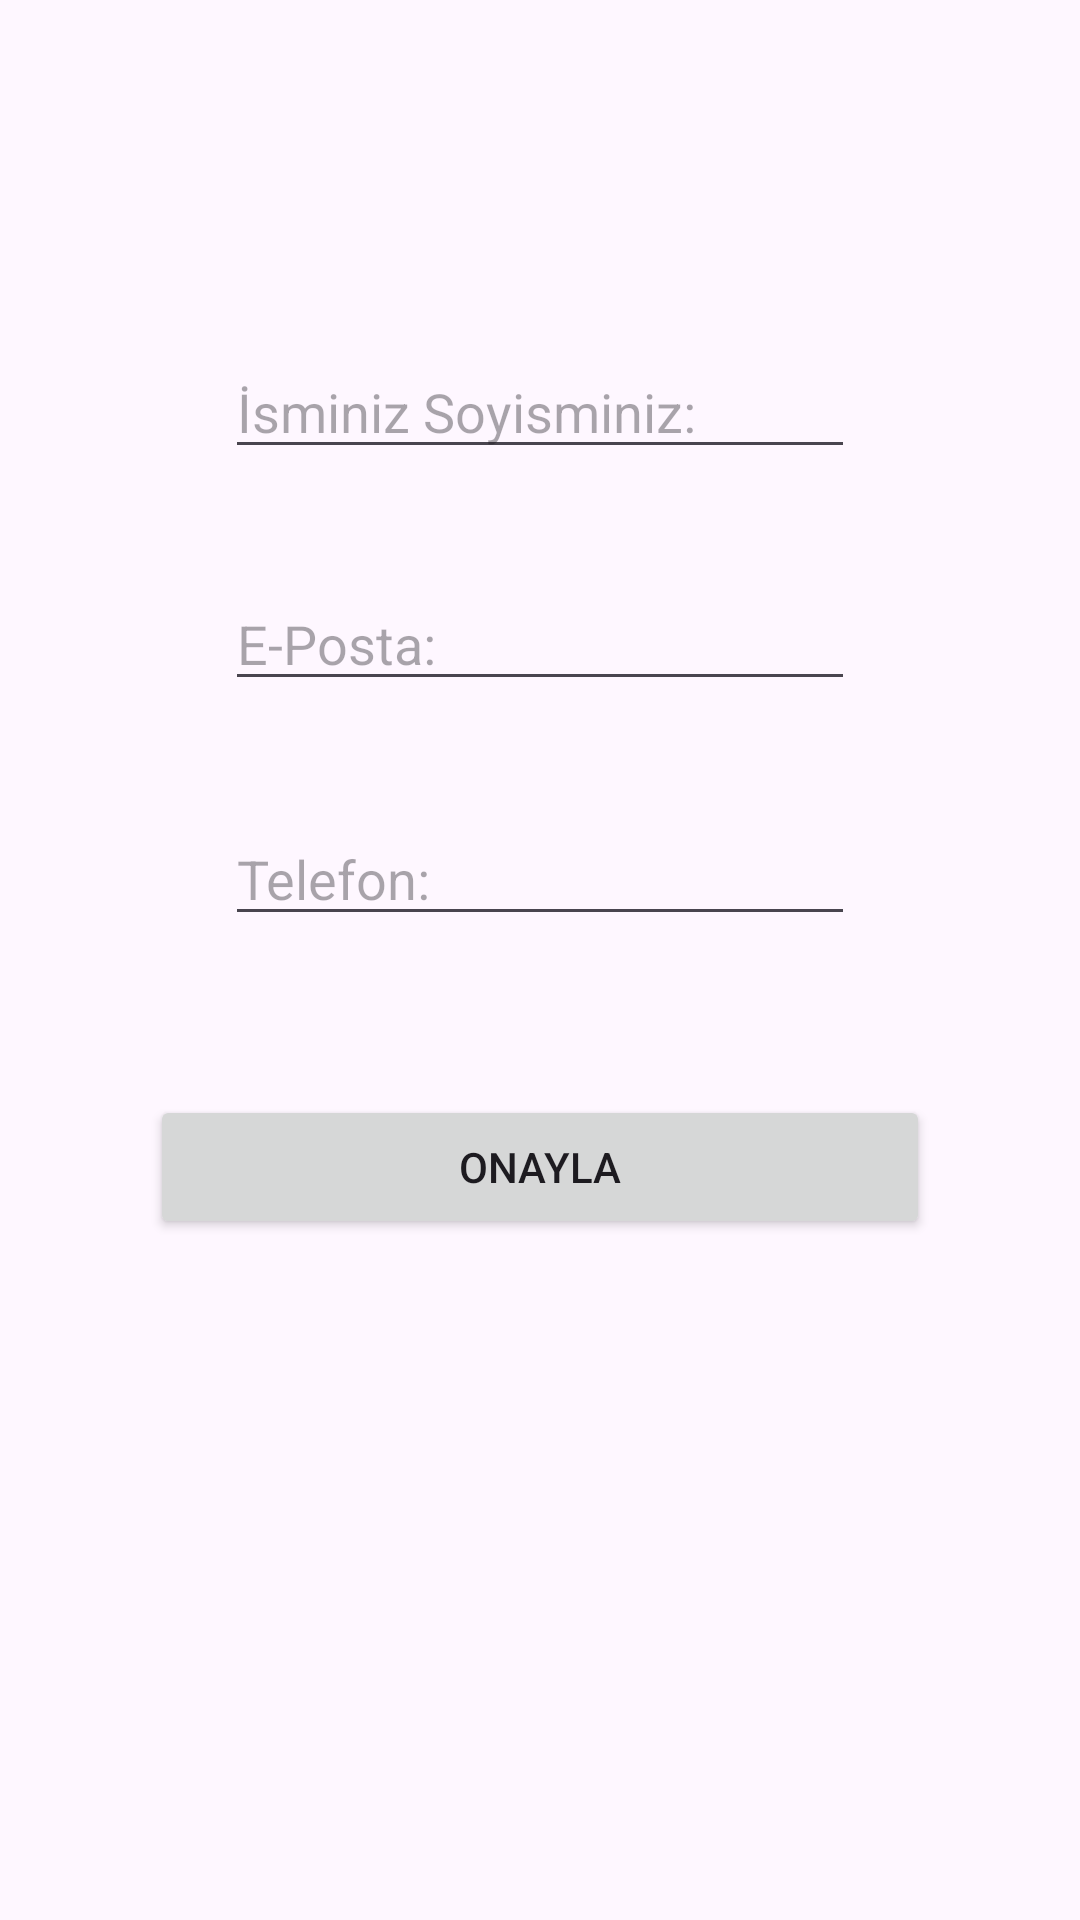

Write the Android layout XML for this screen, with the resource values it uses.
<!-- AndroidManifest.xml: application theme Theme.ParcelableUygulama -->
<!-- res/layout/activity_main.xml -->
<?xml version="1.0" encoding="utf-8"?>
<androidx.constraintlayout.widget.ConstraintLayout xmlns:android="http://schemas.android.com/apk/res/android"
    xmlns:app="http://schemas.android.com/apk/res-auto"
    xmlns:tools="http://schemas.android.com/tools"
    android:id="@+id/main"
    android:layout_width="match_parent"
    android:layout_height="match_parent"
    tools:context=".MainActivity">

    <EditText
        android:id="@+id/editTextIsim"
        android:layout_width="wrap_content"
        android:layout_height="wrap_content"
        android:layout_marginTop="115dp"
        android:ems="10"
        android:hint="İsminiz Soyisminiz:"
        android:inputType="text"
        app:layout_constraintEnd_toEndOf="parent"
        app:layout_constraintStart_toStartOf="parent"
        app:layout_constraintTop_toTopOf="parent" />

    <EditText
        android:id="@+id/editTextEposta"
        android:layout_width="wrap_content"
        android:layout_height="wrap_content"
        android:layout_marginTop="36dp"
        android:ems="10"
        android:hint="E-Posta:"
        android:inputType="textEmailAddress"
        app:layout_constraintStart_toStartOf="@+id/editTextIsim"
        app:layout_constraintTop_toBottomOf="@+id/editTextIsim" />

    <EditText
        android:id="@+id/editTextPhone"
        android:layout_width="wrap_content"
        android:layout_height="wrap_content"
        android:layout_marginTop="37dp"
        android:ems="10"
        android:hint="Telefon:"
        android:inputType="phone"
        app:layout_constraintStart_toStartOf="@+id/editTextEposta"
        app:layout_constraintTop_toBottomOf="@+id/editTextEposta" />

    <Button
        android:id="@+id/buttonOnayla"
        android:layout_width="match_parent"
        android:layout_height="wrap_content"
        android:layout_marginStart="50dp"
        android:layout_marginTop="53dp"
        android:layout_marginEnd="50dp"
        android:onClick="onClickOnayla"
        android:text="ONAYLA"
        app:cornerRadius="0dp"
        app:layout_constraintEnd_toEndOf="parent"
        app:layout_constraintStart_toStartOf="parent"
        app:layout_constraintTop_toBottomOf="@+id/editTextPhone" />

</androidx.constraintlayout.widget.ConstraintLayout>
<!-- resources referenced by this layout -->
<resources>
  <style name="Theme.ParcelableUygulama" parent="Base.Theme.ParcelableUygulama" />
  <style name="Base.Theme.ParcelableUygulama" parent="Theme.Material3.DayNight.NoActionBar">
          
          
      </style>
</resources>
